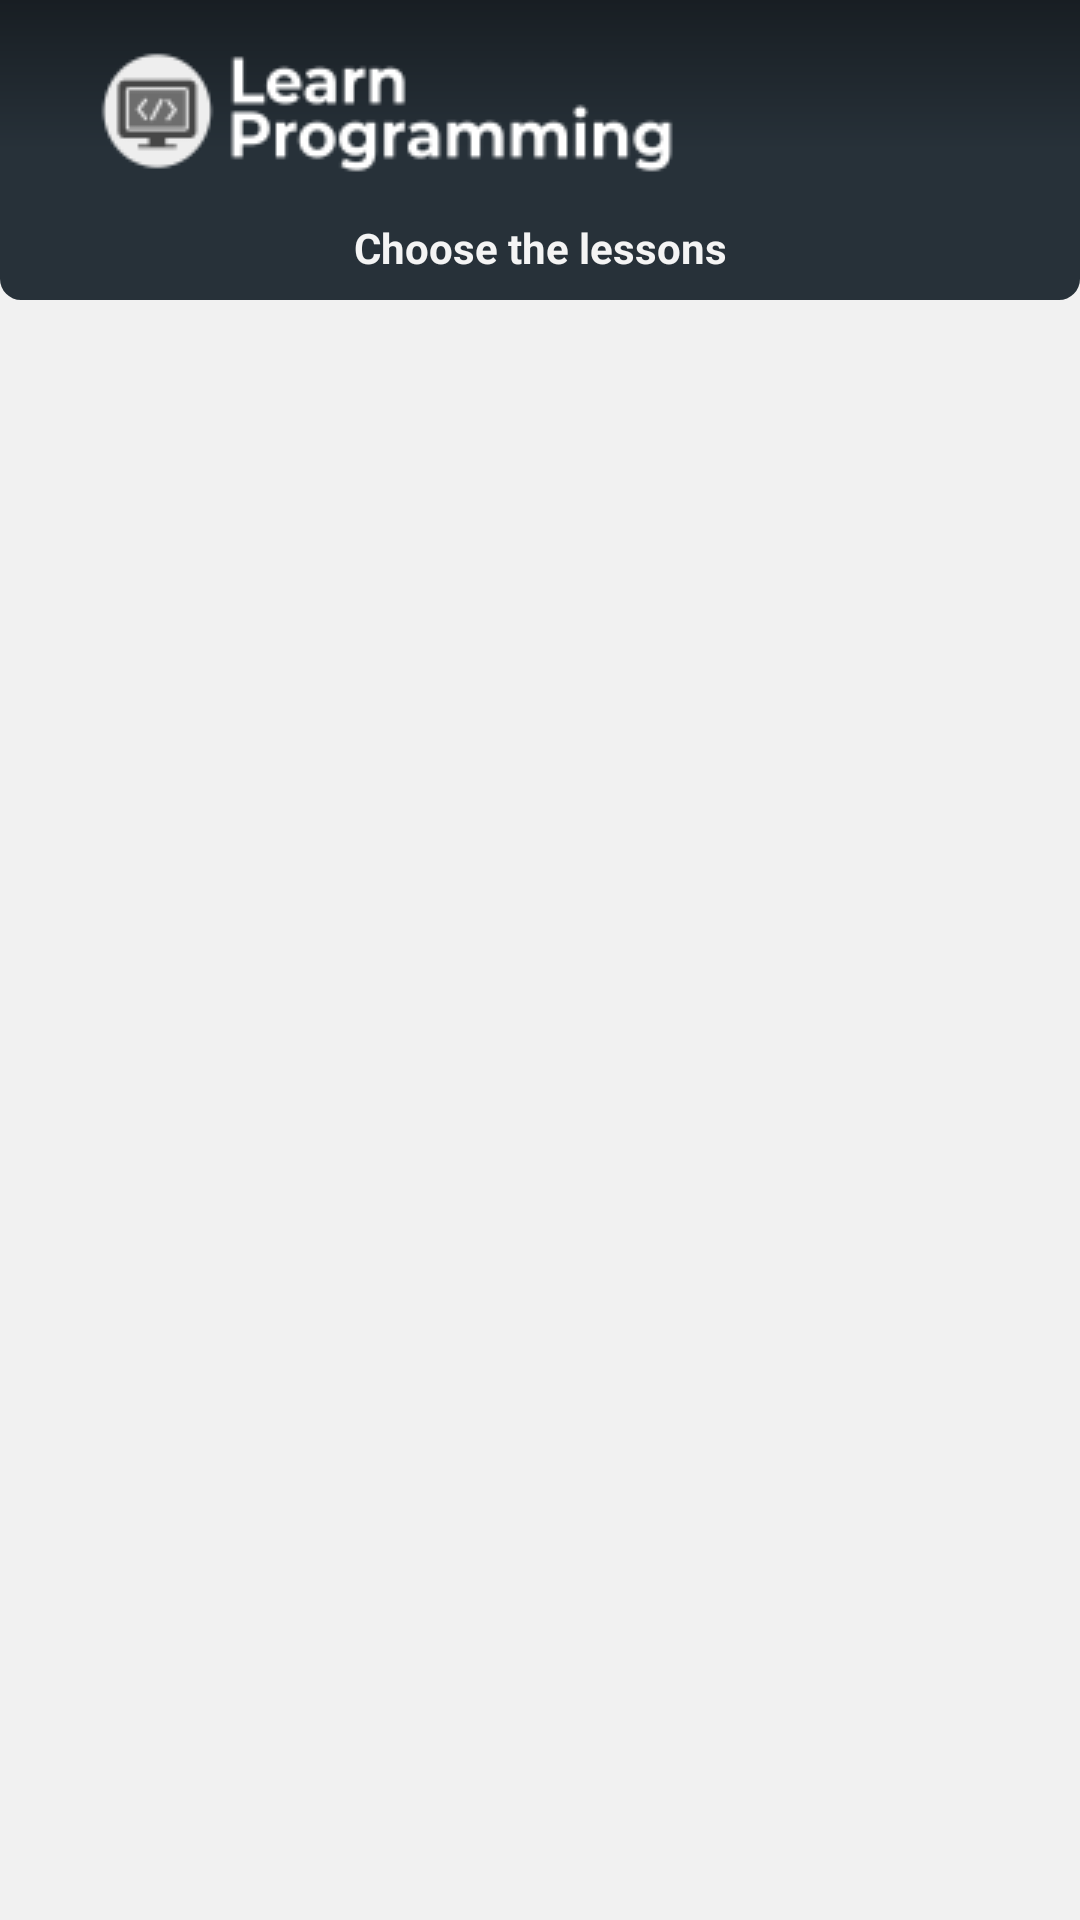

Reconstruct the res/layout file that produces this screen, plus the resources it refers to.
<!-- AndroidManifest.xml: application theme Theme.LearnPrograming -->
<!-- res/layout/activity_main.xml -->
<?xml version="1.0" encoding="utf-8"?>
<androidx.constraintlayout.widget.ConstraintLayout xmlns:android="http://schemas.android.com/apk/res/android"
    xmlns:app="http://schemas.android.com/apk/res-auto"
    xmlns:tools="http://schemas.android.com/tools"
    android:id="@+id/MainLayoutId"
    android:layout_width="match_parent"
    android:layout_height="match_parent"
    android:background="#F1F1F1"
    android:padding="0dp"
    tools:context=".ContentActivity"
    android:overScrollMode="always"
    >
    <androidx.constraintlayout.widget.ConstraintLayout
        android:id="@+id/SecLayoutId"
        android:layout_height="wrap_content"
        android:maxHeight="100dp"
        android:minHeight="100dp"
        android:layout_width="match_parent"
        android:background="@drawable/gradient"
        android:padding="10dp"
        android:layout_gravity="start|top"
        app:layout_constraintCircleRadius="10dp"
        app:layout_constraintBottom_toTopOf="@id/recycler_view"
        >

    <com.google.android.material.imageview.ShapeableImageView
        android:id="@+id/Logo_Img"
        android:layout_width="match_parent"
        android:layout_height="match_parent"
        android:scaleType="fitStart"
        android:src="@drawable/logofinal"
        android:layout_marginTop="10dp"
        android:layout_marginLeft="20dp"
        app:layout_constraintTop_toTopOf="parent"
        app:layout_constraintBottom_toTopOf="@+id/Tittle"
        tools:ignore="MissingConstraints"></com.google.android.material.imageview.ShapeableImageView>
 <com.google.android.material.textview.MaterialTextView
     android:id="@+id/Tittle"
     android:layout_width="match_parent"
     android:layout_height="wrap_content"
     android:layout_marginTop="10dp"
     android:text="Choose the lessons"
     android:textAlignment="center"
     android:textStyle="bold"
     android:textColor="#F4F4F4"
     android:textSize="14dp"
    app:layout_constraintTop_toBottomOf="@id/Logo_Img"
     app:layout_constraintBottom_toTopOf="parent"/>
    </androidx.constraintlayout.widget.ConstraintLayout>


    <androidx.recyclerview.widget.RecyclerView
        android:id="@+id/recycler_view"
        android:layout_width="match_parent"
        android:layout_height="match_parent"
        android:layout_marginTop="100dp"
        tools:listitem="@layout/language_item"
        android:paddingRight="10dp"
        android:paddingLeft="10dp"
        android:layout_gravity="start"
        app:layout_constraintTop_toBottomOf="@+id/SecLayoutId"
        >

    </androidx.recyclerview.widget.RecyclerView>



</androidx.constraintlayout.widget.ConstraintLayout>
<!-- res/layout/language_item.xml (included above) -->
<?xml version="1.0" encoding="utf-8"?>
<androidx.cardview.widget.CardView xmlns:android="http://schemas.android.com/apk/res/android"
    android:id="@+id/language_card_main"
    android:layout_width="match_parent"
    android:layout_height="wrap_content"
    xmlns:app="http://schemas.android.com/apk/res-auto"
    android:clickable="true"
    android:layout_margin="20sp"
    android:adjustViewBounds="true"
    app:cardElevation="10dp"
    app:cardBackgroundColor="@color/white"
    app:cardCornerRadius="10dp">
<androidx.constraintlayout.widget.ConstraintLayout
    xmlns:app="http://schemas.android.com/apk/res-auto"
    android:layout_width="match_parent"
    android:layout_height="match_parent"
    android:orientation="vertical">

    <com.google.android.material.imageview.ShapeableImageView
        android:id="@+id/language_img_url"
        android:layout_width="match_parent"
        android:layout_height="80dp"
        android:layout_margin="5dp"
        app:layout_constraintTop_toTopOf="parent"
        app:layout_constraintBottom_toTopOf="@+id/language_name"

        ></com.google.android.material.imageview.ShapeableImageView>

    <com.google.android.material.textview.MaterialTextView
        android:id="@+id/language_name"
        android:layout_width="match_parent"
        android:layout_height="wrap_content"
        android:layout_margin="5dp"
        android:text="name"
        android:textAlignment="center"
        android:textColor="@color/black"
        app:layout_constraintTop_toBottomOf="@+id/language_img_url"
        app:layout_constraintBottom_toBottomOf="parent"

        />


</androidx.constraintlayout.widget.ConstraintLayout>
</androidx.cardview.widget.CardView>
<!-- resources referenced by this layout -->
<resources>
  <color name="black">#FF000000</color>
  <color name="white">#FFFFFFFF</color>
  <!-- drawable gradient (drawable) -->
  <?xml version="1.0" encoding="utf-8"?>
  <shape xmlns:android="http://schemas.android.com/apk/res/android"
      android:shape="rectangle">
      <corners android:bottomLeftRadius="7dp" android:bottomRightRadius="7dp"/>
      <gradient
          android:angle="-90"
          android:endColor="#273139"
          android:centerColor="#273139"
          android:startColor="#181e23"
           />
  </shape>
  
  
  
  
  
  
  
  <!-- drawable logofinal: png bitmap (drawable, 5503 bytes) -->
  <style name="Theme.LearnPrograming" parent="Theme.MaterialComponents.DayNight.NoActionBar">
          
          <item name="colorPrimary">@color/purple_500</item>
          <item name="colorPrimaryVariant">@color/primaryColor</item>
          <item name="colorOnPrimary">@color/white</item>
          
          <item name="colorSecondary">@color/teal_200</item>
          <item name="colorSecondaryVariant">@color/teal_700</item>
          <item name="colorOnSecondary">@color/black</item>
          
          <item name="android:statusBarColor" tools:targetApi="l">?attr/colorPrimaryVariant</item>
          
      </style>
  <color name="purple_500">#97AABA</color>
  <color name="primaryColor">#273139</color>
  <color name="teal_200">#FF03DAC5</color>
  <color name="teal_700">#FF018786</color>
</resources>
